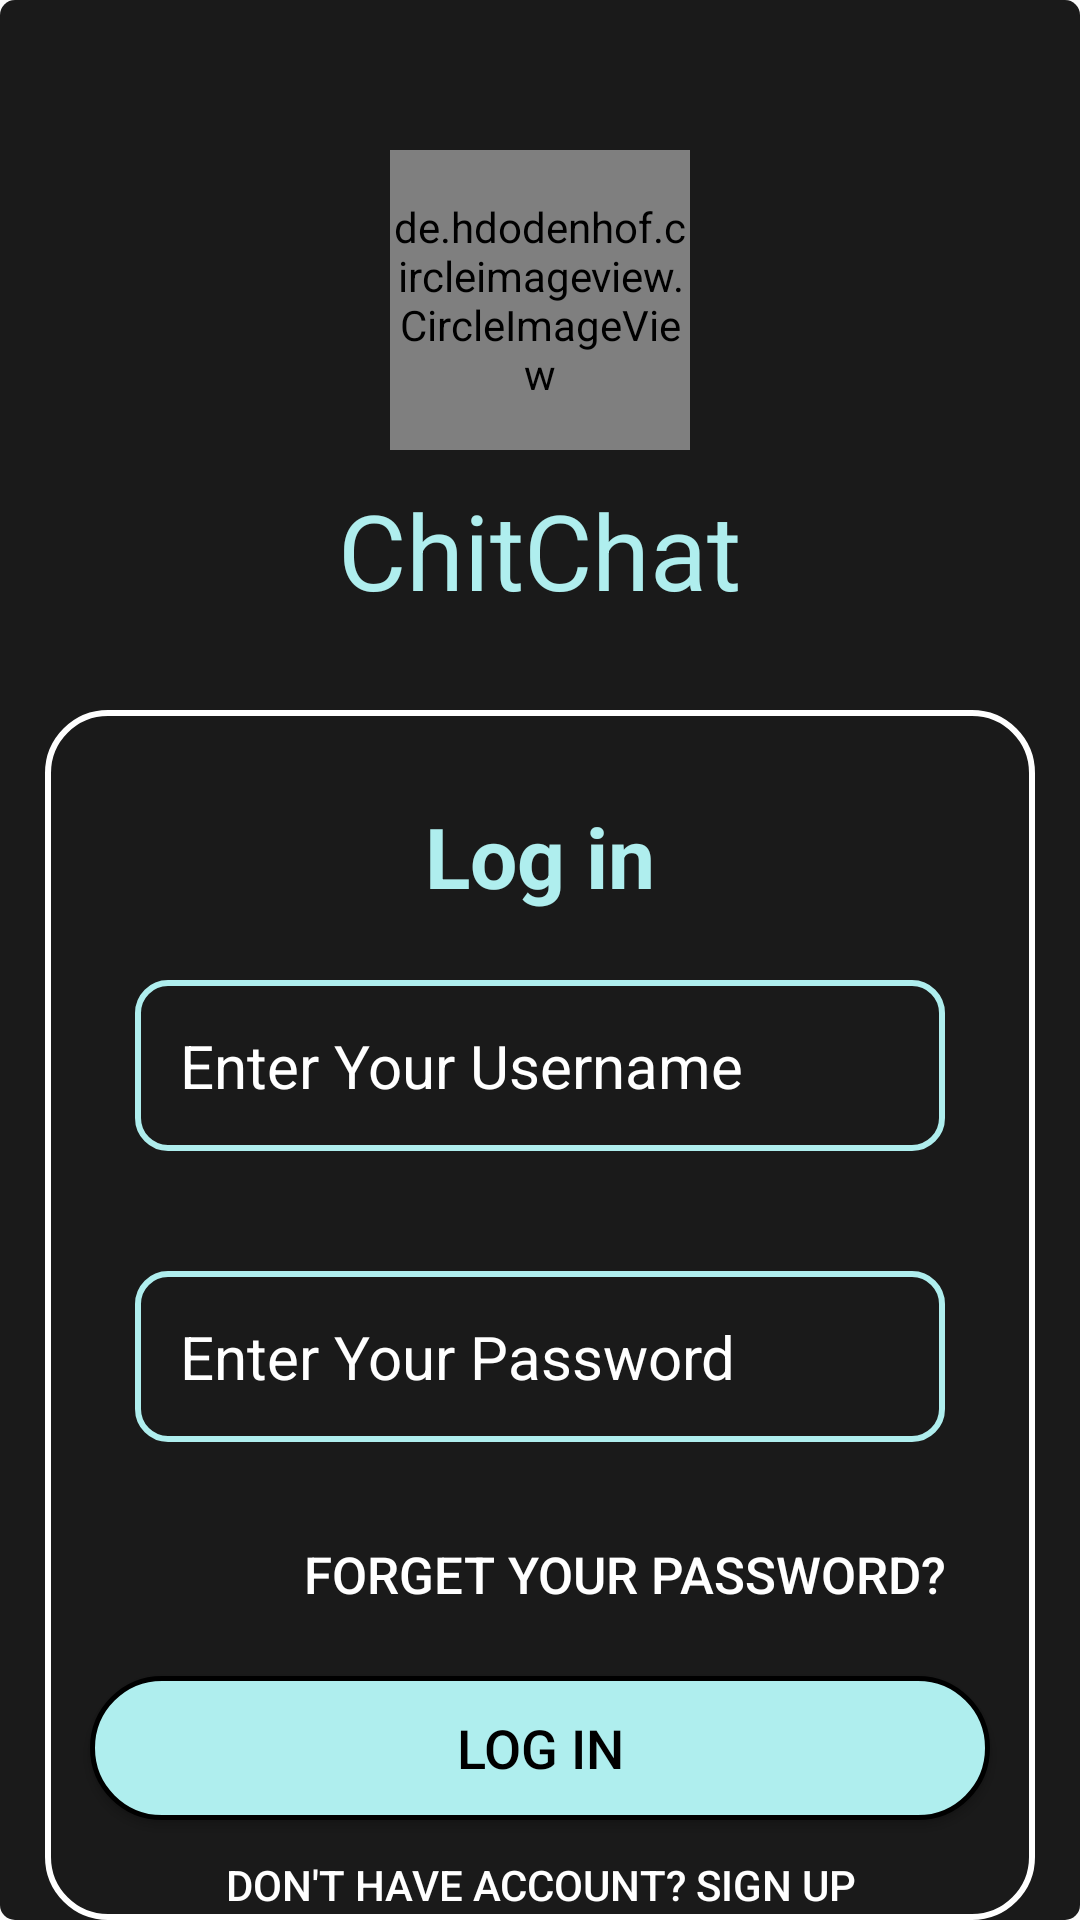

Write the Android layout XML for this screen, with the resource values it uses.
<!-- AndroidManifest.xml: application theme Theme.Instagram -->
<!-- res/layout/activity_main2.xml -->
<?xml version="1.0" encoding="utf-8"?>
<RelativeLayout xmlns:android="http://schemas.android.com/apk/res/android"
    xmlns:app="http://schemas.android.com/apk/res-auto"
    xmlns:card_view="http://schemas.android.com/apk/res-auto"
    xmlns:tools="http://schemas.android.com/tools"
    android:layout_width="match_parent"
    android:layout_height="match_parent"

    android:background="@drawable/button_style"
    tools:context=".MainActivity2">


    <de.hdodenhof.circleimageview.CircleImageView
        android:id="@+id/login_logo"
        android:layout_width="100dp"
        android:layout_height="100dp"
        android:layout_centerHorizontal="true"
        android:layout_marginTop="50dp"

        android:src="@drawable/clogo" />

    <TextView
        android:id="@+id/appname"
        android:layout_width="wrap_content"
        android:layout_height="wrap_content"
        android:layout_below="@id/login_logo"
        android:layout_centerHorizontal="true"
        android:layout_marginTop="10dp"
        android:text="ChitChat"
        android:textColor="#afeeee"
        android:textSize="35dp" />

    <RelativeLayout
        android:layout_width="wrap_content"
        android:layout_height="wrap_content"
        android:layout_below="@id/appname"
        android:layout_marginLeft="15dp"
        android:layout_marginTop="30dp"
        android:layout_marginRight="15dp"
        android:background="@drawable/box_style"
        android:paddingTop="30dp">


        <TextView
            android:layout_width="wrap_content"
            android:layout_height="wrap_content"
            android:layout_centerHorizontal="true"
            android:layout_marginBottom="30dp"
            android:text="Log in"

            android:textColor="#afeeee"
            android:textSize="28dp"
            android:textStyle="bold" />

        <EditText
            android:id="@+id/usernm_edittext"
            android:layout_width="match_parent"
            android:layout_height="wrap_content"
            android:layout_below="@id/appname"
            android:layout_marginLeft="30dp"
            android:layout_marginTop="60dp"
            android:drawableLeft="@drawable/username"
            android:drawablePadding="10dp"
            android:layout_marginRight="30dp"
            android:background="@drawable/edittext_style"
            android:hint="Enter Your Username"
            android:padding="15dp"
            android:textColor="@color/white"
            android:textColorHint="@color/white"
            android:textSize="20dp" />

        <EditText
            android:id="@+id/pass_edittext"
            android:drawableLeft="@drawable/lock"
            android:drawablePadding="10dp"
            android:layout_width="match_parent"
            android:layout_height="wrap_content"
            android:layout_below="@id/usernm_edittext"
            android:layout_marginLeft="30dp"
            android:layout_marginTop="40dp"
            android:layout_marginRight="30dp"
            android:background="@drawable/edittext_style"
            android:hint="Enter Your Password"
            android:inputType="textPassword"
            android:padding="15dp"
            android:textColor="@color/white"
            android:textColorHint="@color/white"
            android:textSize="20dp" />


        <Button
            android:id="@+id/forget_pass"
            android:layout_width="wrap_content"
            android:layout_height="wrap_content"
            android:layout_below="@id/pass_edittext"
            android:layout_alignRight="@id/pass_edittext"
            android:layout_marginTop="20dp"
            android:background="@drawable/button_style_nobg"
            android:text="Forget Your Password?"
            android:textColor="#ffffff"
            android:textSize="17dp" />

        <Button
            android:id="@+id/l_login_btn"
            android:layout_width="match_parent"
            android:layout_height="wrap_content"
            android:layout_below="@id/forget_pass"
            android:layout_centerHorizontal="true"
            android:layout_marginLeft="15dp"
            android:layout_marginTop="10dp"
            android:layout_marginRight="15dp"
            android:background="@drawable/button_gredi"
            android:text="Log in"
            android:textColor="@color/black"

            android:textSize="18dp" />

        <Button
            android:id="@+id/l_creat_new_btn"
            android:layout_width="wrap_content"
            android:layout_height="wrap_content"
            android:layout_below="@id/l_login_btn"
            android:layout_centerHorizontal="true"

            android:layout_marginLeft="15dp"
            android:layout_marginTop="10dp"
            android:background="@drawable/button_style_nobg"
            android:text="Don't have account? Sign up"
            android:textColor="@color/white"

            android:textSize="14dp" />
    </RelativeLayout>


</RelativeLayout>
<!-- resources referenced by this layout -->
<resources>
  <!-- drawable box_style (drawable) -->
  <?xml version="1.0" encoding="utf-8"?>
  <shape xmlns:android="http://schemas.android.com/apk/res/android">
      <stroke android:width="2sp" android:color="@color/white"/>
      <corners android:radius="20sp"/>
  </shape>
  <!-- drawable button_gredi (drawable) -->
  <?xml version="1.0" encoding="utf-8"?>
  <shape xmlns:android="http://schemas.android.com/apk/res/android">
      <solid android:color="#afeeee"/>
      <stroke android:color="@color/black" android:width="1.5sp"/>
      <corners android:radius="25sp"/>
  </shape>
  <!-- drawable button_style (drawable) -->
  <?xml version="1.0" encoding="utf-8"?>
  <shape  xmlns:android="http://schemas.android.com/apk/res/android">
      <corners android:radius="5sp"/>
      <solid android:color="#5ced73"/>
      <gradient android:startColor="#1A1A1A" android:endColor="#1A1A1A"/>
  </shape>
  <!-- drawable button_style_nobg (drawable) -->
  <?xml version="1.0" encoding="utf-8"?>
  <shape xmlns:android="http://schemas.android.com/apk/res/android">
      <stroke android:color="@color/white" android:width="0sp"/>
  </shape>
  <!-- drawable clogo: png bitmap (drawable, 25690 bytes) -->
  <!-- drawable edittext_style (drawable) -->
  <?xml version="1.0" encoding="utf-8"?>
  <shape xmlns:android="http://schemas.android.com/apk/res/android">
      <stroke  android:color="#afeeee" android:width="2sp"/>
      <corners android:radius="10sp"/>
  </shape>
  <style name="Theme.Instagram" parent="Theme.AppCompat.Light.NoActionBar">
          
          <item name="colorPrimary">@color/purple_500</item>
          <item name="colorPrimaryVariant">@color/purple_700</item>
          <item name="colorOnPrimary">@color/white</item>
          
          <item name="colorSecondary">@color/teal_200</item>
  
  
          <item name="colorSecondaryVariant">@color/teal_700</item>
          <item name="colorOnSecondary">@color/black</item>
          
          <item name="android:statusBarColor">?attr/colorPrimaryVariant</item>
          
      </style>
  <!-- not gathered from this repository: default colours our renderer supplied (Android Studio template values) -->
  <color name="purple_500">#FF6200EE</color>
  <color name="purple_700">#FF3700B3</color>
  <color name="teal_200">#FF03DAC5</color>
  <color name="teal_700">#FF018786</color>
  <color name="black">#FF000000</color>
  <color name="white">#FFFFFFFF</color>
</resources>
